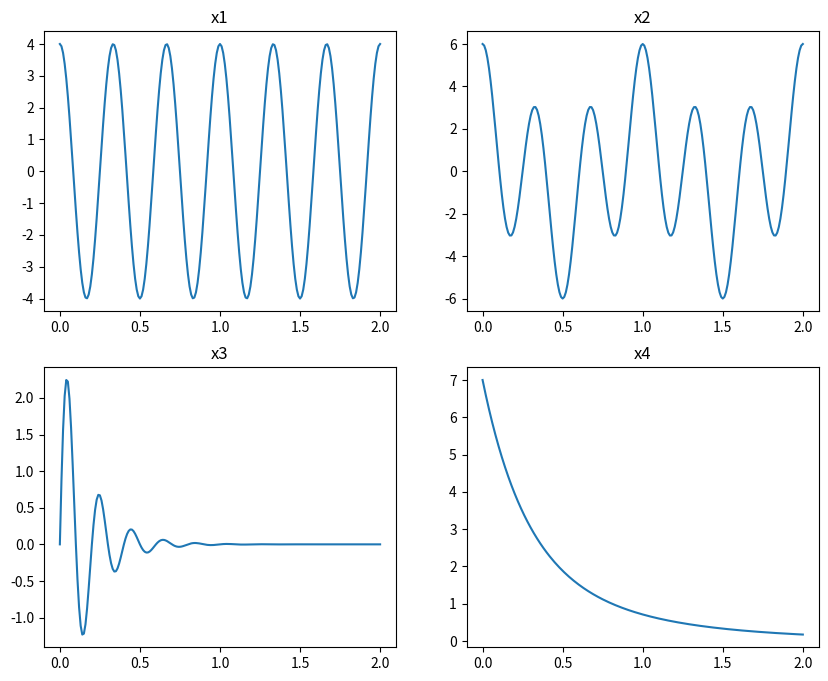
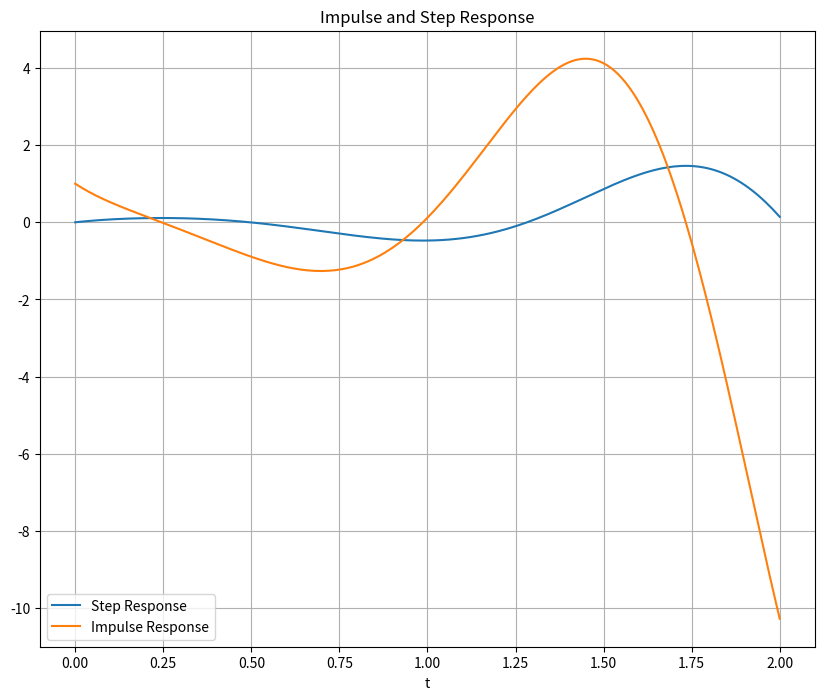
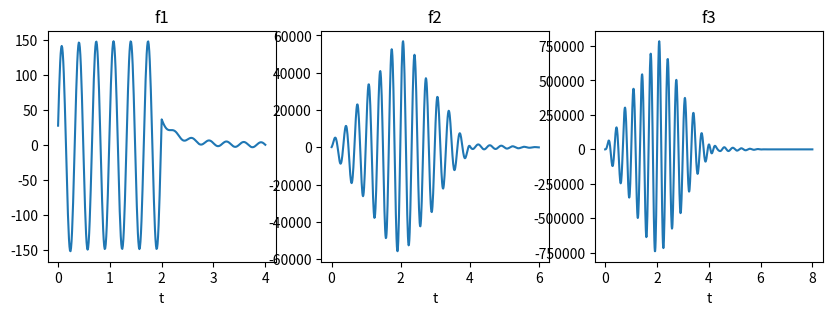

Reproduce these figures in Python, in order.
# -*- coding: utf-8 -*-
"""
[redacted]
[redacted]
Section 51
"""
import numpy as np
import matplotlib.pyplot as plt
import scipy.signal as sig

array = np.array([1,2,3,4,5,6,7,8,9,10,11,12,13,14,15,16,17,18,19,20,21,22,23,
                  24,25])
arange = np.arange(1,26,1)
linspace = np.linspace(1,25,25)

"""
I'm not sure if this is what you intended with np.array, but this is the first 
time I'd used it in a program.
np.array creates a numpy array for use with numpy functions out of a standard 
    array. It can specify whether or not to be a row or column vector.
np.arange creates an array from a lower bound to an upper bound(non-inclusive)
    with a given step size.
np.linspace creates an array linearly spaced array with upper and lower bounds,
    and a specified number of steps.
"""

print("np array: ", array)
print("arange array: ", arange)
print("linspace array: ",linspace)

#Time Array Definition
steps = 1e-2
t = np.arange(0,2+steps,steps)

#signal definition
def x1(t):
    return 4*np.cos(2*np.pi*3*t)

def x2(t):
    return x1(t) + 2*np.cos(2*np.pi*t)

def x3(t):
    return 3*np.exp(-6*t)*np.sin(2*np.pi*5*t)

def x4(t):
    return np.exp(-t)+2*np.exp(-2*t)+4*np.exp(-4*t)

#Figure plotting
plt.figure(figsize=(10,8))
plt.subplot(2,2,1)
plt.plot(t,x1(t))
plt.title("x1")
plt.subplot(2,2,2)
plt.plot(t,x2(t))
plt.title("x2")
plt.subplot(2,2,3)
plt.plot(t,x3(t))
plt.title("x3")
plt.subplot(2,2,4)
plt.plot(t,x4(t))
plt.title("x4")
plt.show()

numh = [1,0,4,-18]
denh = [1,6,8,128,380]

Z, P, K = sig.tf2zpk(numh,denh)

print("H(s)")
print("Zeros: ", Z)
print("Poles: ", P)
print("\n")

tstep, ystep = sig.step((numh,denh), T=t)
timp, yimp = sig.impulse((numh,denh), T=t)

plt.figure(figsize=(10,8))
plt.plot(tstep,ystep,label = 'Step Response')
plt.plot(timp,yimp, label = 'Impulse Response')
plt.grid()
plt.xlabel("t")
plt.title("Impulse and Step Response")
plt.legend(loc="lower left")
plt.show()
"""
From the plots you can clearly see that both responses are unstable. They are 
"undamped" and continue to increase in magnitude as time increases.
"""
c1 = sig.convolve(x1(t),x4(t))
c2 = sig.convolve(c1,x2(t))
c3 = sig.convolve(c2,x3(t))

t2 = np.arange(2*t[0],2*t[len(t)-1]+steps,steps)
t3 = np.arange(3*t[0],3*t[len(t)-1]+steps,steps)
t4 = np.arange(4*t[0],4*t[len(t)-1]+steps,steps)

plt.figure(figsize=(10,3))
plt.subplot(1,3,1)
plt.plot(t2,c1,label = 'c1')
plt.title("f1")
plt.xlabel("t")
plt.subplot(1,3,2)
plt.plot(t3,c2, label = 'c2')
plt.title("f2")
plt.xlabel("t")
plt.subplot(1,3,3)
plt.plot(t4,c3,label='c3')
plt.title("f3")
plt.xlabel("t")
plt.show()